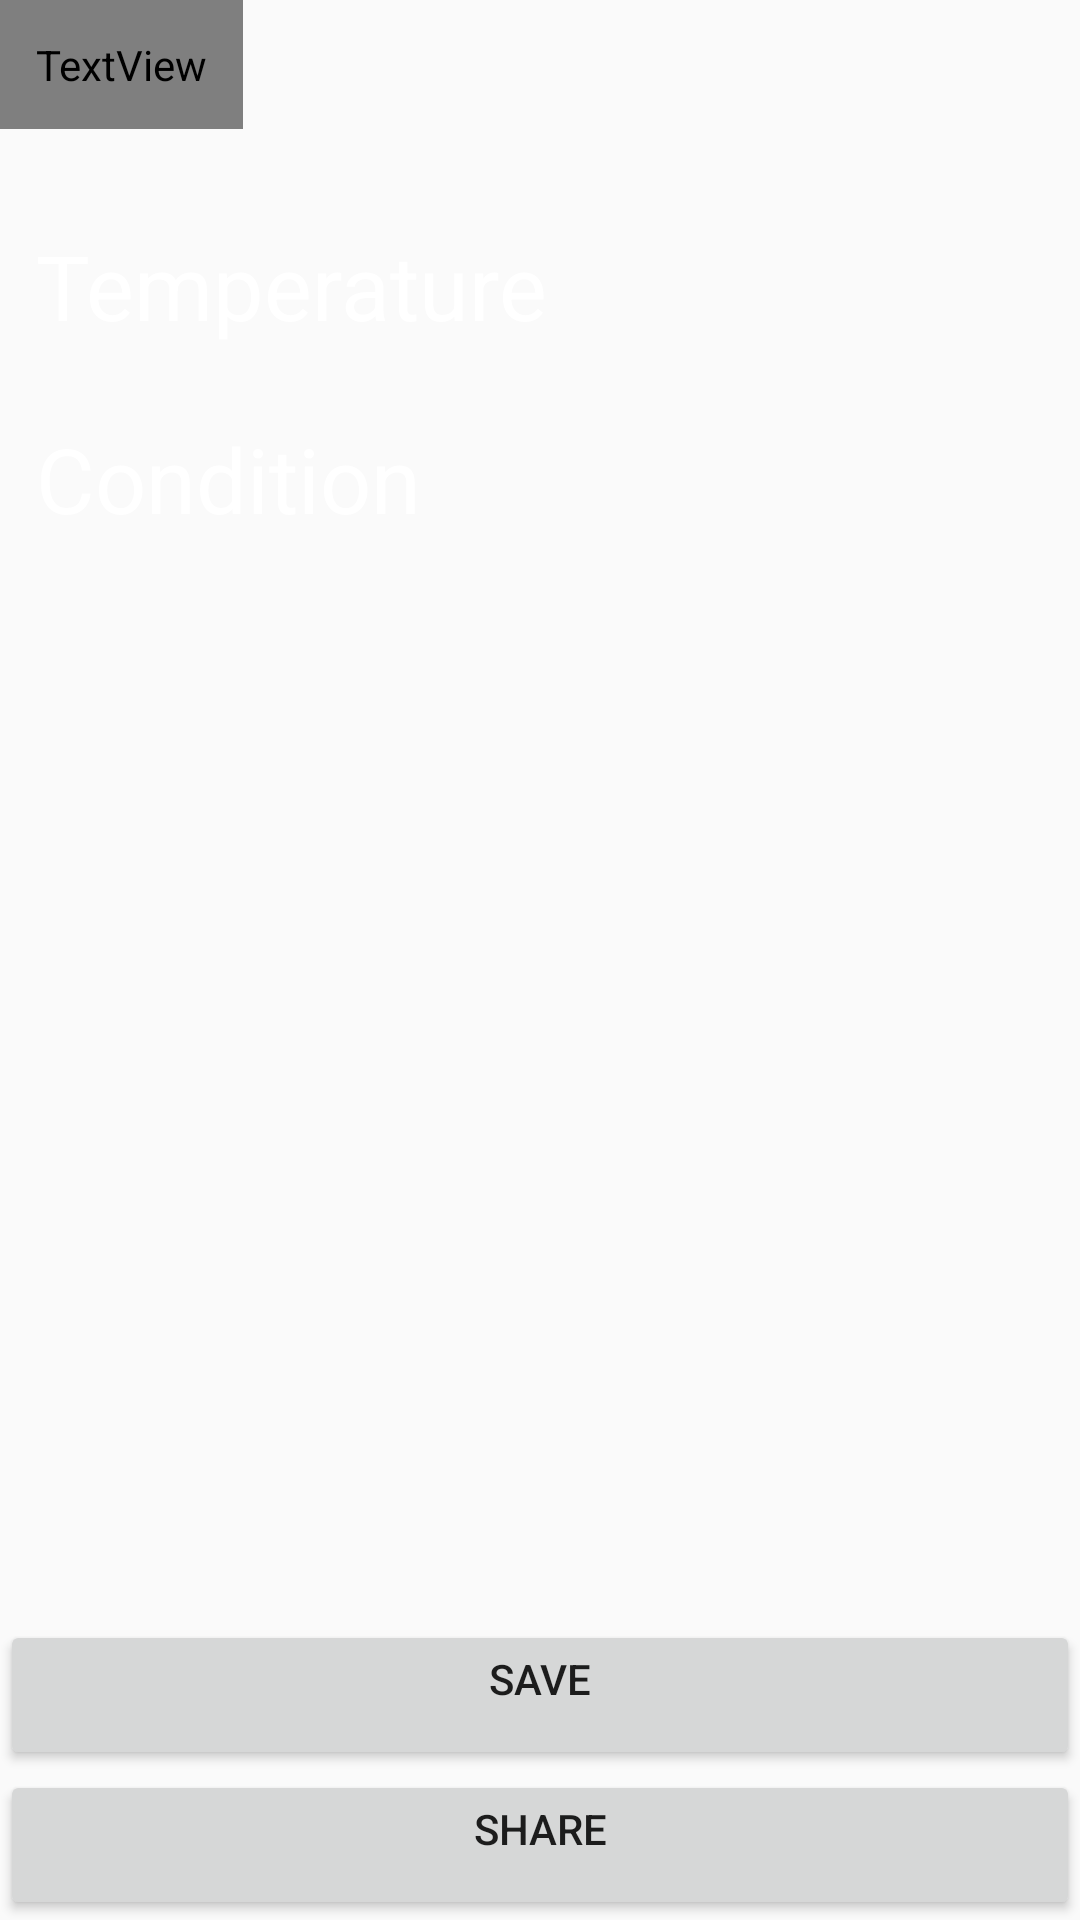

Produce the Android XML layout that renders to this screen, including the resource entries it uses.
<!-- AndroidManifest.xml: application theme AppTheme -->
<!-- res/layout/myweatherphoto.xml -->
<?xml version="1.0" encoding="utf-8"?>
<RelativeLayout xmlns:android="http://schemas.android.com/apk/res/android"
    android:layout_width="match_parent"
    android:layout_height="match_parent"
    android:orientation="vertical"
    android:id="@+id/relativeLayout3">

    <ImageView
        android:id="@+id/cwphoto"
        android:layout_width="fill_parent"
        android:layout_height="fill_parent"
        android:scaleType="centerCrop" />


    <TextView
        android:id="@+id/Location"
        android:layout_width="wrap_content"
        android:layout_height="wrap_content"
        android:layout_marginBottom="20dip"
        android:padding="12dip"
        android:textColor="@android:color/white"
        android:textSize="25dp"
        android:fontFamily="@android:"
        android:text="Location"
        />


    <TextView
    android:id="@+id/Temp"
    android:layout_width="wrap_content"
    android:layout_height="wrap_content"
    android:layout_below="@id/Location"
        android:padding="12dip"
        android:textColor="@android:color/white"
        android:textSize="30dp"
    android:text="Temperature" />

    <TextView
        android:id="@+id/condition"
        android:layout_width="wrap_content"
        android:layout_height="wrap_content"
        android:layout_below="@id/Temp"
        android:textColor="@android:color/white"
        android:padding="12dip"
        android:textSize="30dp"
        android:text="Condition" />


    <Button
        android:id="@+id/share"
        android:layout_width="match_parent"
        android:layout_height="50dp"
        android:text="Share"
        android:layout_alignParentBottom="true"
        android:gravity="center_horizontal" />

    <Button
        android:id="@+id/save"
        android:layout_width="match_parent"
        android:layout_height="50dp"
        android:text="Save"
        android:layout_above="@+id/share"
        android:gravity="center_horizontal" />


</RelativeLayout>
<!-- resources referenced by this layout -->
<resources>
  <style name="AppTheme" parent="Theme.AppCompat.Light.DarkActionBar">
          
          <item name="colorPrimary">@android:color/holo_orange_dark</item>
          <item name="colorPrimaryDark">@android:color/background_dark</item>
          <item name="colorAccent">@color/colorAccent</item>
      </style>
  <!-- not gathered from this repository: default colours our renderer supplied (Android Studio template values) -->
  <color name="colorAccent">#FF03DAC5</color>
</resources>
